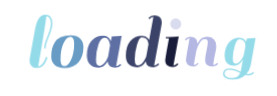
t = 0.00 s
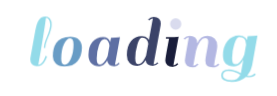
t = 0.58 s
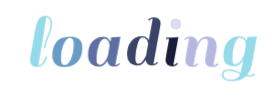
t = 0.71 s
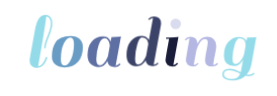
t = 0.83 s
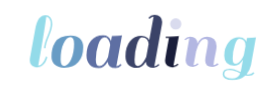
t = 1.09 s
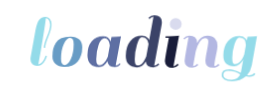
t = 1.33 s

The animated SVG that drew these frames (rendered in a browser with its animation timeline set to each time). Animation: 1 CSS @keyframes rule; one cycle of 1.58 s, repeats indefinitely.

<?xml version="1.0" encoding="utf-8"?>
<svg xmlns="http://www.w3.org/2000/svg" style="margin: auto; background: rgb(255, 255, 255) none repeat scroll 0% 0%; display: block; shape-rendering: auto;" width="277" height="96" preserveAspectRatio="xMidYMid">
<style type="text/css">
  text {
    text-anchor: middle; font-size: 80px; opacity: 0;
  }
</style>
<g style="transform-origin:138.5px 48px;transform:scale(1)">
<g transform="translate(138.5,48)">
  <g transform="translate(0,0)"><g class="path" style="transform: scale(0.91); transform-origin: -97.5039px -6.70508px 0px; animation: 1s linear -0.5775s infinite normal forwards running breath-cd069d81-f12e-492b-9be9-028f5d93ccb5;"><path d="M19.36-2.88L19.36-2.88L19.36-2.88Q18.32-1.52 16.52-0.40L16.52-0.40L16.52-0.40Q14.72 0.72 11.84 0.72L11.84 0.72L11.84 0.72Q8.96 0.72 6.96-1.12L6.96-1.12L6.96-1.12Q4.96-2.96 4.96-6.32L4.96-6.32L4.96-6.32Q4.96-6.96 5.12-8.40L5.12-8.40L10.32-37.20L10.32-37.20Q11.76-45.12 14.28-48.48L14.28-48.48L14.28-48.48Q16.80-51.84 20.96-51.84L20.96-51.84L20.96-51.84Q23.84-51.84 25.72-49.68L25.72-49.68L25.72-49.68Q27.60-47.52 27.60-43.12L27.60-43.12L27.60-43.12Q27.60-38.72 24.20-30.56L24.20-30.56L24.20-30.56Q20.80-22.40 20.80-18.64L20.80-18.64L19.36-18.64L19.36-18.64Q19.36-22.88 22.72-30.76L22.72-30.76L22.72-30.76Q26.08-38.64 26.08-43.36L26.08-43.36L26.08-43.36Q26.08-46.24 24.76-48.32L24.76-48.32L24.76-48.32Q23.44-50.40 21.52-50.40L21.52-50.40L21.52-50.40Q21.44-48.32 18.76-31.72L18.76-31.72L18.76-31.72Q16.08-15.12 13.44-0.88L13.44-0.88L13.44-0.88Q15.68-0.88 17.60-3.20L17.60-3.20L17.60-3.20Q19.52-5.52 20.32-7.84L20.32-7.84L21.20-10.24L22.64-9.60L22.64-9.60Q22.40-8.48 21.40-6.36L21.40-6.36L21.40-6.36Q20.40-4.24 19.36-2.88" fill="#93dbe9" stroke="none" stroke-width="none" transform="translate(-113.78334045410156,18.854335556030275)" style="fill: rgb(147, 219, 233);"></path></g><g class="path" style="transform: scale(0.91); transform-origin: -71.1445px 3.6543px 0px; animation: 1s linear -0.495s infinite normal forwards running breath-cd069d81-f12e-492b-9be9-028f5d93ccb5;"><path d="M39.52 0.72L39.52 0.72Q33.36 0.72 30.16-2.36L30.16-2.36L30.16-2.36Q26.96-5.44 26.96-10.12L26.96-10.12L26.96-10.12Q26.96-14.80 27.80-18.12L27.80-18.12L27.80-18.12Q28.64-21.44 30.56-24.52L30.56-24.52L30.56-24.52Q32.48-27.60 36.36-29.36L36.36-29.36L36.36-29.36Q40.24-31.12 46.04-31.12L46.04-31.12L46.04-31.12Q51.84-31.12 55.08-28.04L55.08-28.04L55.08-28.04Q58.32-24.96 58.32-19.60L58.32-19.60L58.32-19.60Q58.32-10.48 53.48-4.88L53.48-4.88L53.48-4.88Q48.64 0.72 39.52 0.72L39.52 0.72zM36-7.52L36-7.52L36-7.52Q36-1.12 39.72-1.12L39.72-1.12L39.72-1.12Q43.44-1.12 46.36-7.56L46.36-7.56L46.36-7.56Q49.28-14 49.28-22.88L49.28-22.88L49.28-22.88Q49.28-29.60 45.64-29.60L45.64-29.60L45.64-29.60Q42-29.60 39-23.48L39-23.48L39-23.48Q36-17.36 36-7.52" fill="#93dbe9" stroke="none" stroke-width="none" transform="translate(-113.78334045410156,18.854335556030275)" style="fill: rgb(104, 156, 197);"></path></g><g class="path" style="transform: scale(0.91); transform-origin: -34.2637px 3.6543px 0px; animation: 1s linear -0.4125s infinite normal forwards running breath-cd069d81-f12e-492b-9be9-028f5d93ccb5;"><path d="M90.48 0.72L90.48 0.72L90.48 0.72Q83.44 0.72 82.80-5.44L82.80-5.44L82.80-5.44Q79.28 0.72 73.92 0.72L73.92 0.72L73.92 0.72Q68.56 0.72 65.40-2.52L65.40-2.52L65.40-2.52Q62.24-5.76 62.24-11.60L62.24-11.60L62.24-11.60Q62.24-20.72 66.72-25.92L66.72-25.92L66.72-25.92Q71.20-31.12 78.32-31.12L78.32-31.12L78.32-31.12Q84.16-31.12 86.08-25.60L86.08-25.60L86.08-25.60Q86.48-28 86.96-30.40L86.96-30.40L86.96-30.40Q92.88-30.40 95.76-30.88L95.76-30.88L96.80-31.12L91.28-0.88L91.28-0.88Q93.68-1.12 95.28-3.12L95.28-3.12L96.48-2.16L96.48-2.16Q94.08 0.72 90.48 0.72zM71.28-7.52L71.28-7.52Q71.28-3.92 72.20-2.52L72.20-2.52L72.20-2.52Q73.12-1.12 75.04-1.12L75.04-1.12L75.04-1.12Q76.96-1.12 78.96-3.20L78.96-3.20L78.96-3.20Q81.60-5.92 83.20-10.08L83.20-10.08L83.20-10.08Q83.44-11.12 84.12-15.08L84.12-15.08L84.12-15.08Q84.80-19.04 85.28-21.60L85.28-21.60L85.28-21.60Q85.04-24.64 83.60-26.88L83.60-26.88L83.60-26.88Q82.16-29.12 80-29.12L80-29.12L80-29.12Q76.08-29.12 73.68-22.12L73.68-22.12L73.68-22.12Q71.28-15.12 71.28-7.52L71.28-7.52" fill="#93dbe9" stroke="none" stroke-width="none" transform="translate(-113.78334045410156,18.854335556030275)" style="fill: rgb(94, 111, 163);"></path></g><g class="path" style="transform: scale(0.91); transform-origin: 5.29688px -6.70508px 0px; animation: 1s linear -0.33s infinite normal forwards running breath-cd069d81-f12e-492b-9be9-028f5d93ccb5;"><path d="M128.72 0.72L128.72 0.72L128.72 0.72Q121.68 0.72 121.04-5.28L121.04-5.28L121.04-5.28Q117.52 0.72 112.08 0.72L112.08 0.72L112.08 0.72Q106.64 0.72 103.76-2.36L103.76-2.36L103.76-2.36Q100.88-5.44 100.88-10.80L100.88-10.80L100.88-10.80Q100.88-20.24 105.36-25.68L105.36-25.68L105.36-25.68Q109.84-31.12 116.96-31.12L116.96-31.12L116.96-31.12Q121.04-31.12 123.28-28.64L123.28-28.64L123.28-28.64Q124.24-27.36 124.48-26.72L124.48-26.72L128.80-50.24L128.80-50.24Q126.40-50 124.80-48L124.80-48L123.60-48.96L123.60-48.96Q126.00-51.84 129.64-51.84L129.64-51.84L129.64-51.84Q133.28-51.84 135.28-50L135.28-50L135.28-50Q137.28-48.16 137.28-44.80L137.28-44.80L137.28-44.80Q137.28-44.16 137.12-42.72L137.12-42.72L137.12-42.72Q133.20-20.72 129.52-0.88L129.52-0.88L129.52-0.88Q131.92-1.12 133.52-3.12L133.52-3.12L134.72-2.16L134.72-2.16Q132.32 0.72 128.72 0.72zM109.92-7.52L109.92-7.52Q109.92-3.84 110.68-2.48L110.68-2.48L110.68-2.48Q111.44-1.12 113.08-1.12L113.08-1.12L113.08-1.12Q114.72-1.12 116.24-2.24L116.24-2.24L116.24-2.24Q117.76-3.36 118.80-5.12L118.80-5.12L118.80-5.12Q120.72-8.08 121.52-10.16L121.52-10.16L123.84-22.80L123.84-22.80Q123.68-25.36 122.16-27.48L122.16-27.48L122.16-27.48Q120.64-29.60 116.96-29.60L116.96-29.60L116.96-29.60Q114.40-29.60 112.16-22.08L112.16-22.08L112.16-22.08Q109.92-14.56 109.92-7.52L109.92-7.52" fill="#93dbe9" stroke="none" stroke-width="none" transform="translate(-113.78334045410156,18.854335556030275)" style="fill: rgb(59, 67, 104);"></path></g><g class="path" style="transform: scale(0.91); transform-origin: 33.457px 3.6543px 0px; animation: 1s linear -0.2475s infinite normal forwards running breath-cd069d81-f12e-492b-9be9-028f5d93ccb5;"><path d="M153.92-2.16L153.92-2.16Q151.52 0.72 147.92 0.72L147.92 0.72L147.92 0.72Q144.32 0.72 142.28-1.12L142.28-1.12L142.28-1.12Q140.24-2.96 140.24-5.92L140.24-5.92L140.24-5.92Q140.24-6.96 141.52-14.64L141.52-14.64L144.16-28.96L140.80-28.96L140.96-30.40L144.40-30.40L144.40-30.40Q150.32-30.40 153.12-30.88L153.12-30.88L154.24-31.12L148.72-0.88L148.72-0.88Q151.12-1.12 152.72-3.12L152.72-3.12L153.92-2.16" fill="#93dbe9" stroke="none" stroke-width="none" transform="translate(-113.78334045410156,18.854335556030275)" style="fill: rgb(25, 29, 58);"></path></g><g class="path" style="transform: scale(0.91); transform-origin: 37.2168px -24.0664px 0px; animation: 1s linear -0.165s infinite normal forwards running breath-cd069d81-f12e-492b-9be9-028f5d93ccb5;"><path d="M146.88-38.80L146.88-38.80L146.88-38.80Q145.20-40.48 145.20-42.88L145.20-42.88L145.20-42.88Q145.20-45.28 146.88-47L146.88-47L146.88-47Q148.56-48.72 150.96-48.72L150.96-48.72L150.96-48.72Q153.36-48.72 155.08-47L155.08-47L155.08-47Q156.80-45.28 156.80-42.88L156.80-42.88L156.80-42.88Q156.80-40.48 155.08-38.80L155.08-38.80L155.08-38.80Q153.36-37.12 150.96-37.12L150.96-37.12L150.96-37.12Q148.56-37.12 146.88-38.80" fill="#93dbe9" stroke="none" stroke-width="none" transform="translate(-113.78334045410156,18.854335556030275)" style="fill: rgb(217, 219, 238);"></path></g><g class="path" style="transform: scale(0.91); transform-origin: 62.8965px 3.6543px 0px; animation: 1s linear -0.0825s infinite normal forwards running breath-cd069d81-f12e-492b-9be9-028f5d93ccb5;"><path d="M189.44-0.88L189.44-0.88L189.44-0.88Q191.36-0.88 193.44-3.12L193.44-3.12L194.64-2.16L194.64-2.16Q194.08-1.04 192.16-0.16L192.16-0.16L192.16-0.16Q190.24 0.72 187.92 0.72L187.92 0.72L187.92 0.72Q180.64 0.72 180.64-5.84L180.64-5.84L180.64-5.84Q180.64-8.64 182.08-15.84L182.08-15.84L182.08-15.84Q183.52-23.04 183.52-25.28L183.52-25.28L183.52-25.28Q183.52-28.72 180.24-28.72L180.24-28.72L180.24-28.72Q177.60-28.72 175.16-25.28L175.16-25.28L175.16-25.28Q172.72-21.84 171.12-15.84L171.12-15.84L168.40-0.88L168.40-0.88Q170.88-1.12 172.48-3.12L172.48-3.12L173.68-2.16L173.68-2.16Q171.28 0.72 167.68 0.72L167.68 0.72L167.68 0.72Q164.08 0.72 162.04-1.12L162.04-1.12L162.04-1.12Q160.00-2.96 160.00-5.92L160.00-5.92L160.00-5.92Q160.00-7.04 161.28-14.72L161.28-14.72L163.92-29.52L163.92-29.52Q161.52-29.28 159.92-27.28L159.92-27.28L158.72-28.24L158.72-28.24Q161.12-31.12 164.76-31.12L164.76-31.12L164.76-31.12Q168.40-31.12 170.40-29.28L170.40-29.28L170.40-29.28Q172.40-27.44 172.40-24.08L172.40-24.08L172.40-23.60L172.40-23.60Q175.68-31.12 182.64-31.12L182.64-31.12L182.64-31.12Q187.36-31.12 190.00-28.44L190.00-28.44L190.00-28.44Q192.64-25.76 192.64-21.04L192.64-21.04L192.64-21.04Q192.64-18.56 191.12-11.48L191.12-11.48L191.12-11.48Q189.60-4.40 189.44-0.88" fill="#93dbe9" stroke="none" stroke-width="none" transform="translate(-113.78334045410156,18.854335556030275)" style="fill: rgb(179, 183, 226);"></path></g><g class="path" style="transform: scale(0.91); transform-origin: 100.775px 10.6543px 0px; animation: 1s linear 0s infinite normal forwards running breath-cd069d81-f12e-492b-9be9-028f5d93ccb5;"><path d="M224.72 8.72L224.72 8.72L224.72 8.72Q227.60 8.72 229.68 6.48L229.68 6.48L230.80 7.44L230.80 7.44Q228.88 10.16 224.72 10.16L224.72 10.16L224.72 10.16Q222.96 10.16 221.12 9.76L221.12 9.76L221.12 9.76Q215.68 14.72 207.20 14.72L207.20 14.72L207.20 14.72Q202.16 14.72 199.40 13L199.40 13L199.40 13Q196.64 11.28 196.64 8.52L196.64 8.52L196.64 8.52Q196.64 5.76 198.36 4.12L198.36 4.12L198.36 4.12Q200.08 2.48 204.48 2.48L204.48 2.48L204.48 2.48Q208.88 2.48 216.08 6.08L216.08 6.08L218.56-7.20L218.56-7.20Q214.96-0.56 209.28-0.56L209.28-0.56L209.28-0.56Q198.40-0.56 198.40-11.28L198.40-11.28L198.40-11.28Q198.40-20.24 202.92-25.68L202.92-25.68L202.92-25.68Q207.44-31.12 214.48-31.12L214.48-31.12L214.48-31.12Q218.56-31.12 220.80-28.64L220.80-28.64L220.80-28.64Q221.44-27.92 222.08-26.48L222.08-26.48L222.80-30.40L222.80-30.40Q228.72-30.40 231.44-30.88L231.44-30.88L232.48-31.12L227.20-1.60L227.20-1.60Q226.00 4.64 222.40 8.48L222.40 8.48L222.40 8.48Q223.44 8.72 224.72 8.72zM207.44-8.80L207.44-8.80Q207.44-5.12 208.16-3.88L208.16-3.88L208.16-3.88Q208.88-2.64 210.88-2.64L210.88-2.64L210.88-2.64Q212.88-2.64 214.96-4.80L214.96-4.80L214.96-4.80Q217.04-6.96 217.96-8.84L217.96-8.84L217.96-8.84Q218.88-10.72 219.52-12.48L219.52-12.48L221.20-21.68L221.20-22.24L221.20-22.24Q221.20-29.60 214.48-29.60L214.48-29.60L214.48-29.60Q211.92-29.60 209.68-22.64L209.68-22.64L209.68-22.64Q207.44-15.68 207.44-8.80L207.44-8.80zM206.88 13.12L206.88 13.12L206.88 13.12Q213.28 13.12 215.52 7.60L215.52 7.60L214.40 7.04L214.40 7.04Q213.44 6.56 213.24 6.44L213.24 6.44L213.24 6.44Q213.04 6.32 212.16 5.92L212.16 5.92L212.16 5.92Q211.28 5.52 210.88 5.40L210.88 5.40L210.88 5.40Q210.48 5.28 209.64 4.96L209.64 4.96L209.64 4.96Q208.80 4.64 208.24 4.52L208.24 4.52L208.24 4.52Q207.68 4.40 206.96 4.24L206.96 4.24L206.96 4.24Q205.76 4 203.44 4L203.44 4L203.44 4Q201.12 4 199.72 5.12L199.72 5.12L199.72 5.12Q198.32 6.24 198.32 8.40L198.32 8.40L198.32 8.40Q198.32 10.56 200.64 11.84L200.64 11.84L200.64 11.84Q202.96 13.12 206.88 13.12" fill="#93dbe9" stroke="none" stroke-width="none" transform="translate(-113.78334045410156,18.854335556030275)" style="fill: rgb(147, 219, 233);"></path></g></g>
</g>
</g>
<style id="breath-cd069d81-f12e-492b-9be9-028f5d93ccb5" data-anikit="">@keyframes breath-cd069d81-f12e-492b-9be9-028f5d93ccb5
{
  0% {
    animation-timing-function: cubic-bezier(0.9647,0.2413,-0.0705,0.7911);
    transform: scale(0.9099999999999999);
  }
  51% {
    animation-timing-function: cubic-bezier(0.9226,0.2631,-0.0308,0.7628);
    transform: scale(1.02994);
  }
  100% {
    transform: scale(0.9099999999999999);
  }
}</style></svg>